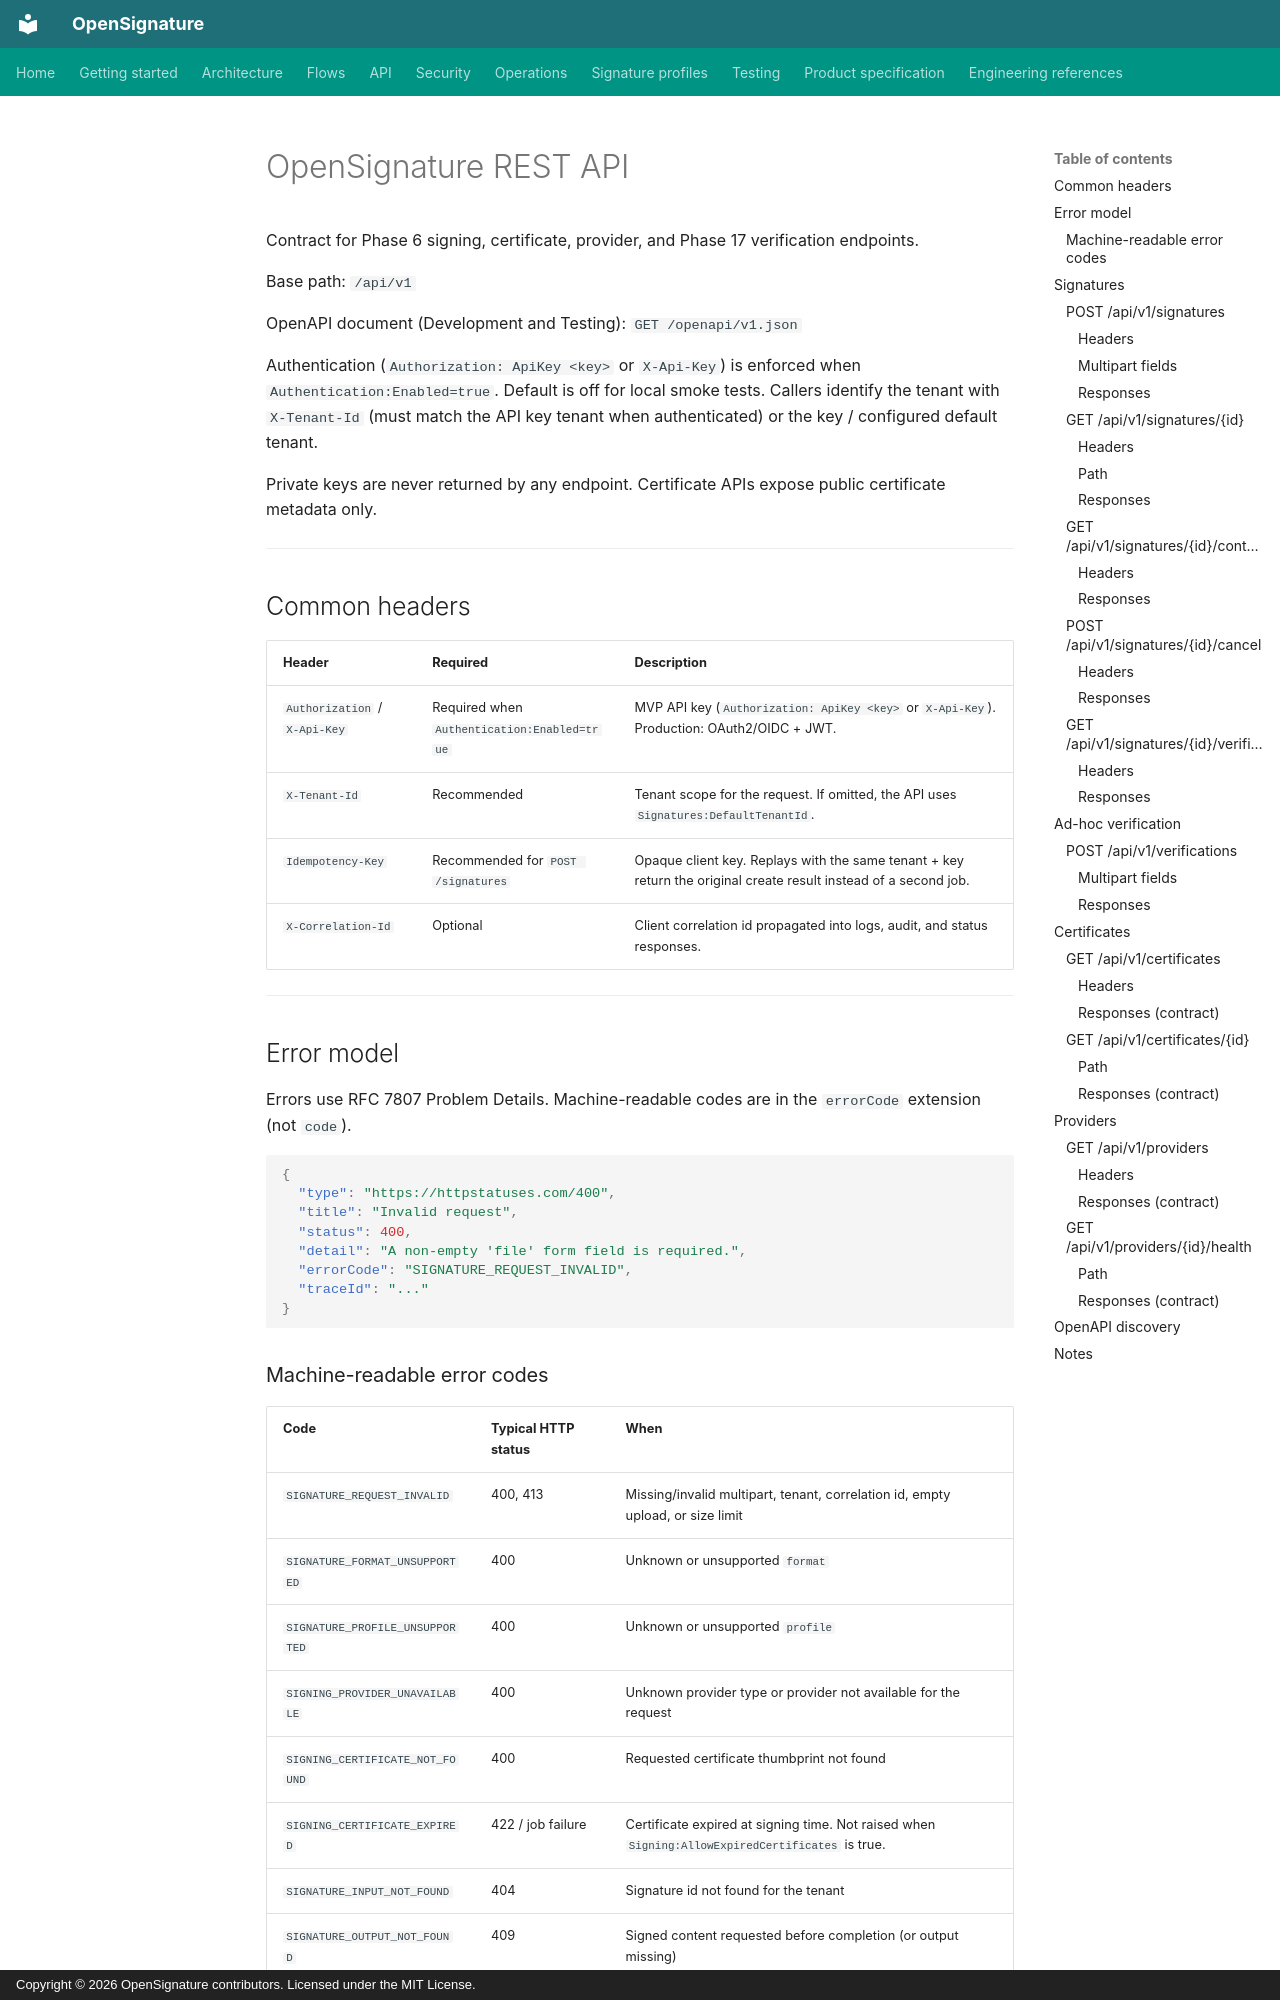

repository: serhatboyraz/opensignature · page: API/index.html · generator: mkdocs · copyright: Copyright © 2026 OpenSignature contributors. Licensed under the MIT License.

# OpenSignature REST API

Contract for Phase 6 signing, certificate, provider, and Phase 17 verification endpoints.

Base path: `/api/v1`

OpenAPI document (Development and Testing): `GET /openapi/v1.json`

Authentication (`Authorization: ApiKey <key>` or `X-Api-Key`) is enforced when `Authentication:Enabled=true`. Default is off for local smoke tests. Callers identify the tenant with `X-Tenant-Id` (must match the API key tenant when authenticated) or the key / configured default tenant.

Private keys are never returned by any endpoint. Certificate APIs expose public certificate metadata only.

---

## Common headers

| Header | Required | Description |
|--------|----------|-------------|
| `Authorization` / `X-Api-Key` | Required when `Authentication:Enabled=true` | MVP API key (`Authorization: ApiKey <key>` or `X-Api-Key`). Production: OAuth2/OIDC + JWT. |
| `X-Tenant-Id` | Recommended | Tenant scope for the request. If omitted, the API uses `Signatures:DefaultTenantId`. |
| `Idempotency-Key` | Recommended for `POST /signatures` | Opaque client key. Replays with the same tenant + key return the original create result instead of a second job. |
| `X-Correlation-Id` | Optional | Client correlation id propagated into logs, audit, and status responses. |

---

## Error model

Errors use RFC 7807 Problem Details. Machine-readable codes are in the `errorCode` extension (not `code`).

```json
{
  "type": "https://httpstatuses.com/400",
  "title": "Invalid request",
  "status": 400,
  "detail": "A non-empty 'file' form field is required.",
  "errorCode": "SIGNATURE_REQUEST_INVALID",
  "traceId": "..."
}
```
